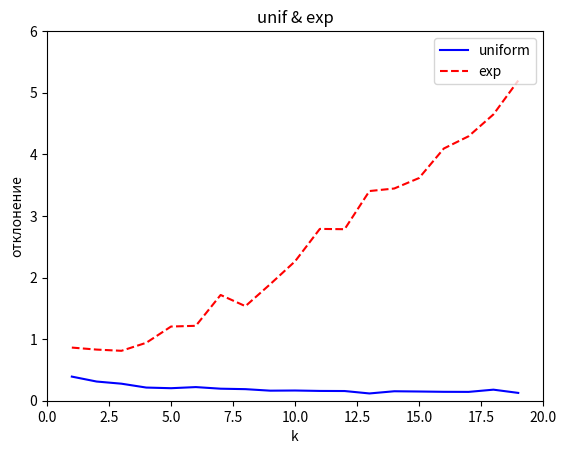

Generate this figure with matplotlib:
import random
import math
import matplotlib as mpl 
import matplotlib.pyplot as plt 
from functools import reduce


def fact(k):
	if (k == 1):
		return 1
	else:
		return k*fact(k-1)

def unif_rand(n, k, theta):
	random_values = [random.uniform(0, theta) for i in range(0, n)]
	sum = reduce((lambda x, y: x + y**k), random_values)
	return ((k+1)/n*sum)**(1/k)

def exp_rand(n, k, lambd):
	random_values = [random.expovariate(lambd) for i in range(0, n)]
	sum = reduce((lambda x, y: x + y**k), random_values)
	return (fact(k)*n/(sum))**(1/k)


def count_diff(theta, new_theta, n):
	sum = reduce((lambda x, y: x + y), [(theta - new_theta[i])**2 for i in range(0,n)])
	return math.sqrt(1/n*sum)

def count_all_uni(k):
	theta = 5
	n = 50
	new_theta = [unif_rand(n, k, theta) for i in range(0, n)]
	return count_diff(theta, new_theta, n)

def count_all_exp(k):
	theta = 5
	n = 50
	new_theta = [exp_rand(n, k, theta) for i in range(0, n)]
	return count_diff(theta, new_theta, n)

def generate_plot():
	dpi = 80
	fig = plt.figure(dpi = dpi, figsize = (512 / dpi, 384 / dpi) )
	mpl.rcParams.update({'font.size': 10})

	plt.axis([0, 20, 0, 6])

	plt.title('unif & exp')
	plt.xlabel('k')
	plt.ylabel('отклонение')

	xs = []
	uni_vals = []
	exp_vals = []

	x = 1 
	while x < 20:
		uni_vals += [count_all_uni(x)]
		exp_vals += [count_all_exp(x)]
		xs += [x] 
		x += 1 

	plt.plot(xs, uni_vals, color = 'blue', linestyle = 'solid',
	label = 'uniform')
	plt.plot(xs, exp_vals, color = 'red', linestyle = 'dashed',
		label = 'exp')

	plt.legend(loc = 'upper right')
	fig.savefig('ans.png')

generate_plot()